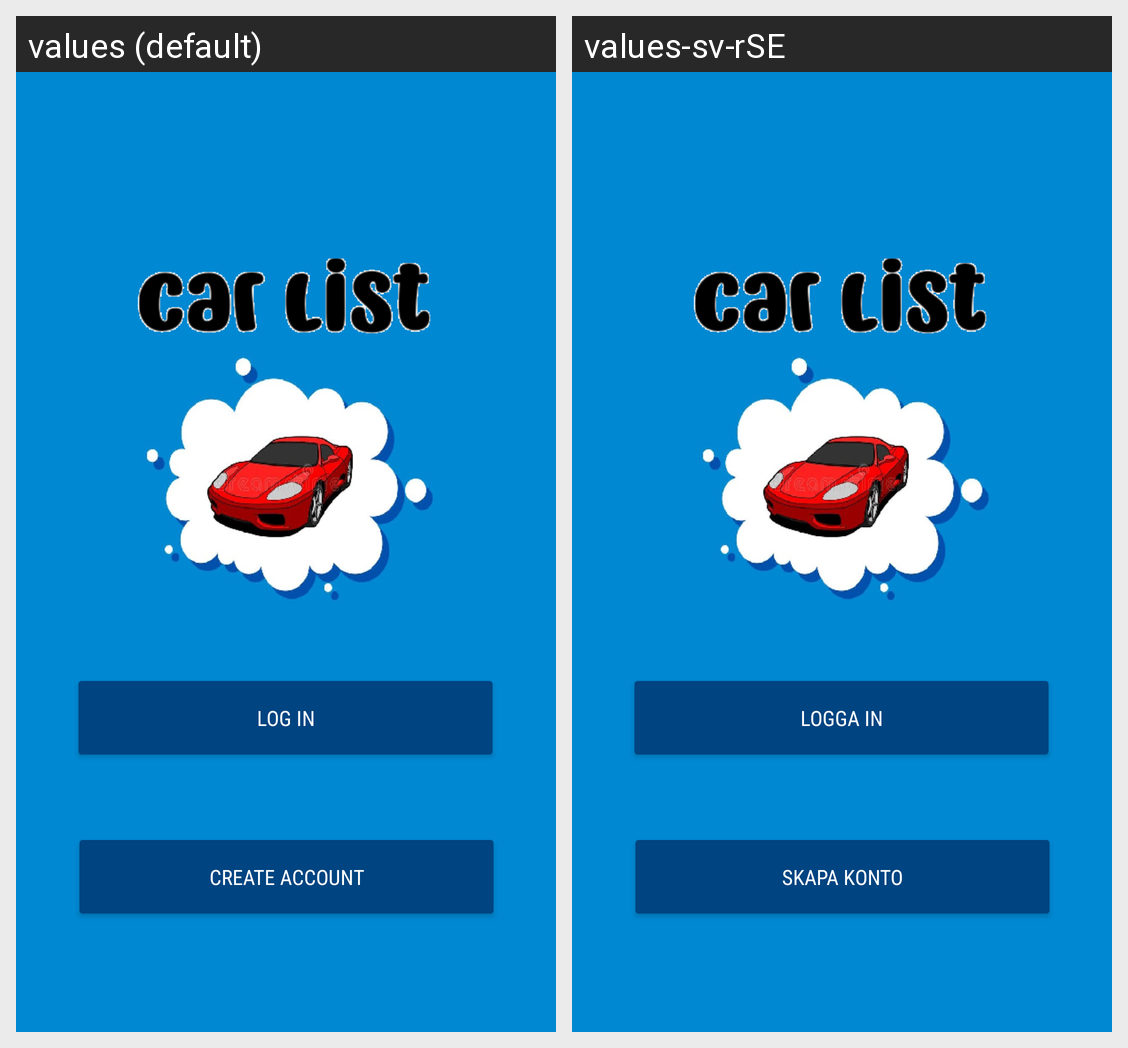

For this localized Android screen grid, give each drawn string resource with its value in every locale shown.
Android screen res/layout/activity_start.xml rendered under 2 locales, left to right: values (default), values-sv-rSE. Device: Nexus 5 (rendered at 1080×1920; each locale shown at half size, 540×960, under a caption strip naming it); theme Theme.CarListing.
Strings drawn on this screen, with the default value and each locale's value (text and hints the layout hard-codes, and strings that could not be matched under every locale, appear in the picture but are not listed):

login
  values: Log in
  values-sv-rSE: Logga in

create_account
  values: Create Account
  values-sv-rSE: Skapa konto
